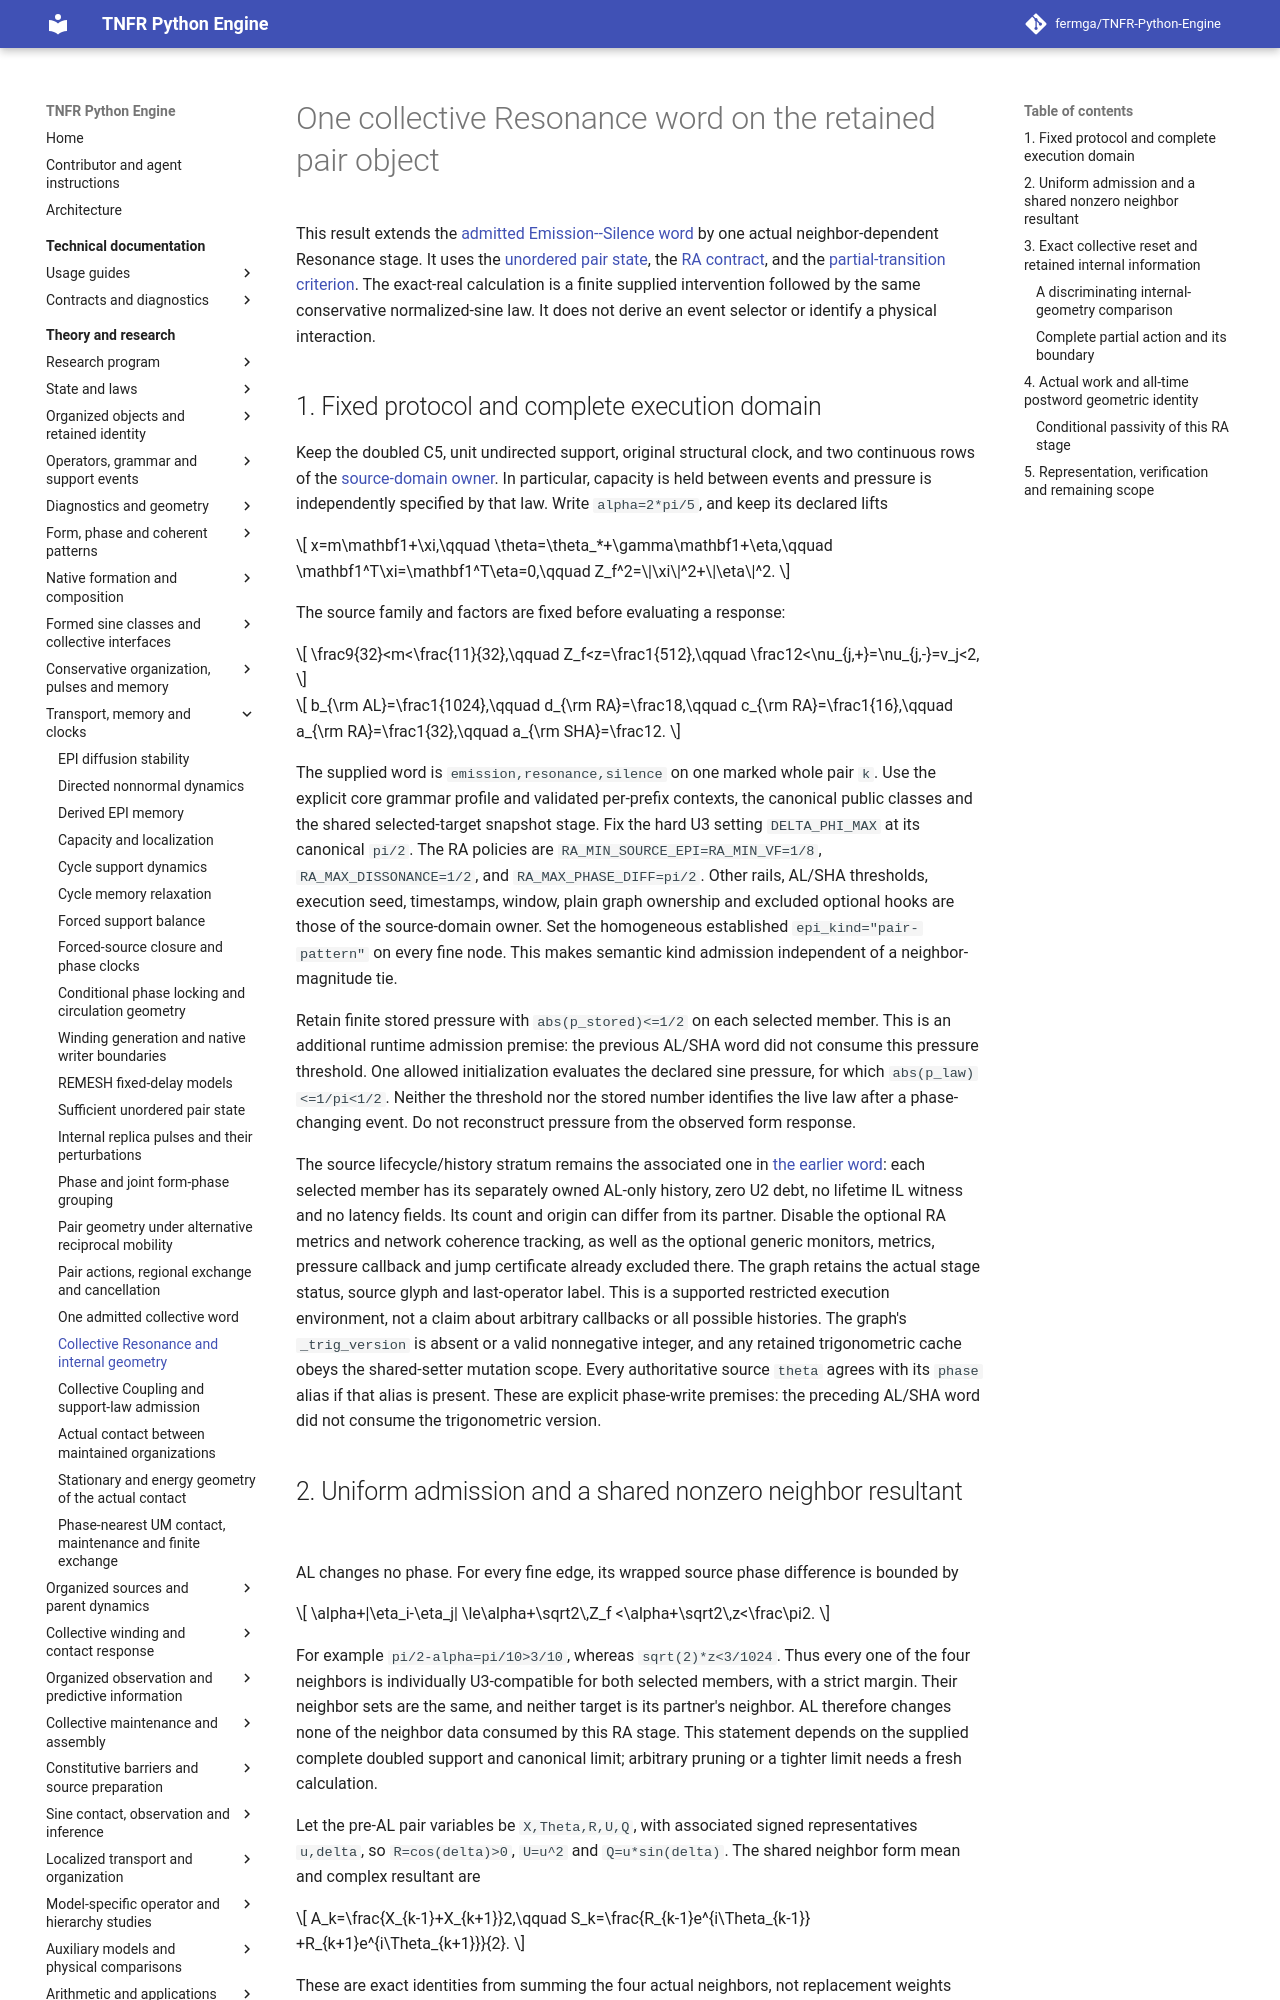

repository: fermga/TNFR-Python-Engine · page: theory/nodal/SINE_PAIR_RESONANCE/index.html · generator: mkdocs

# One collective Resonance word on the retained pair object

This result extends the [admitted Emission--Silence word](SINE_PAIR_WORD.md)
by one actual neighbor-dependent Resonance stage. It uses the
[unordered pair state](SINE_PAIR_STATE.md#sine-replica-unordered-state),
the [RA contract](../STRUCTURAL_OPERATORS.md#82-resonance-ra), and the
[partial-transition criterion](../STRUCTURAL_OPERATORS.md#collective-grammar-descent).
The exact-real calculation is a finite supplied intervention followed by
the same conservative normalized-sine law. It does not derive an event
selector or identify a physical interaction.

<a id="collective-resonance-protocol"></a>
## 1. Fixed protocol and complete execution domain

Keep the doubled C5, unit undirected support, original structural clock,
and two continuous rows of the
[source-domain owner](SINE_PAIR_WORD.md#collective-word-source-domain).
In particular, capacity is held between events and pressure is independently
specified by that law. Write `alpha=2*pi/5`, and keep its declared lifts

\[
x=m\mathbf1+\xi,\qquad
\theta=\theta_*+\gamma\mathbf1+\eta,\qquad
\mathbf1^T\xi=\mathbf1^T\eta=0,\qquad
Z_f^2=\|\xi\|^2+\|\eta\|^2.
\]

The source family and factors are fixed before evaluating a response:

\[
\frac9{32}<m<\frac{11}{32},\qquad
Z_f<z=\frac1{512},\qquad
\frac12<\nu_{j,+}=\nu_{j,-}=v_j<2,
\]

\[
b_{\rm AL}=\frac1{1024},\qquad
d_{\rm RA}=\frac18,\qquad
c_{\rm RA}=\frac1{16},\qquad
a_{\rm RA}=\frac1{32},\qquad
a_{\rm SHA}=\frac12.
\]

The supplied word is `emission,resonance,silence` on one marked whole pair
`k`. Use the explicit core grammar profile and validated per-prefix contexts,
the canonical public classes and the shared selected-target snapshot stage.
Fix the hard U3 setting `DELTA_PHI_MAX` at its canonical `pi/2`. The RA policies are
`RA_MIN_SOURCE_EPI=RA_MIN_VF=1/8`, `RA_MAX_DISSONANCE=1/2`, and
`RA_MAX_PHASE_DIFF=pi/2`. Other rails, AL/SHA thresholds, execution seed,
timestamps, window, plain graph ownership and excluded optional hooks are
those of the source-domain owner. Set the homogeneous established
`epi_kind="pair-pattern"` on every fine node. This makes semantic kind
admission independent of a neighbor-magnitude tie.

Retain finite stored pressure with `abs(p_stored)<=1/2` on each selected
member. This is an additional runtime admission premise: the previous
AL/SHA word did not consume this pressure threshold. One allowed
initialization evaluates the declared sine pressure, for which
`abs(p_law)<=1/pi<1/2`. Neither the threshold nor the stored number
identifies the live law after a phase-changing event. Do not reconstruct
pressure from the observed form response.

The source lifecycle/history stratum remains the associated one in
[the earlier word](SINE_PAIR_WORD.md#collective-word-source-domain):
each selected member has its separately owned AL-only history, zero U2
debt, no lifetime IL witness and no latency fields. Its count and origin
can differ from its partner. Disable the optional RA metrics and network
coherence tracking, as well as the optional generic monitors, metrics,
pressure callback and jump certificate already excluded there. The graph
retains the actual stage status, source glyph and last-operator label.
This is a supported restricted execution environment, not a claim about
arbitrary callbacks or all possible histories.
The graph's `_trig_version` is absent or a valid nonnegative integer,
and any retained trigonometric cache obeys the shared-setter mutation
scope. Every authoritative source `theta` agrees with its `phase` alias
if that alias is present. These are explicit phase-write premises:
the preceding AL/SHA word did not consume the trigonometric version.

<a id="collective-resonance-neighbors"></a>
